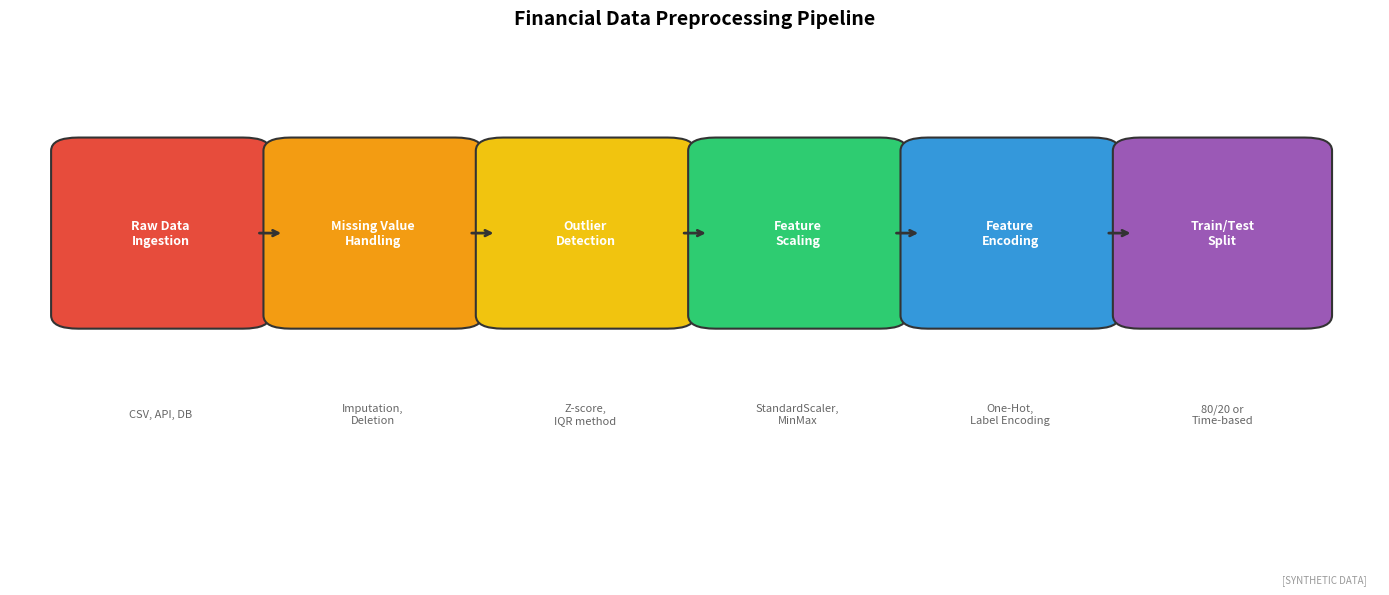

Here is the Python script that generated this plot: (Note: this script raises an exception after producing the figure.)
"""
Data Preprocessing Pipeline
Steps for preparing financial data

Output: data_preprocessing_pipeline.pdf
Module: module_03_ai_ml
Lesson: 26 - Financial Data
"""

from pathlib import Path
import matplotlib.pyplot as plt
import matplotlib.patches as mpatches

CHART_METADATA = {
    'title': 'Data Preprocessing Pipeline',
    'module': 'module_03_ai_ml',
    'lesson': 26,
    'url': 'https://github.com/Digital-AI-Finance/digital-finance/tree/main/module_03_ai_ml/figures/data_preprocessing_pipeline'
}

plt.rcParams.update({'font.size': 10, 'axes.labelsize': 10})

def create_chart():
    fig, ax = plt.subplots(figsize=(14, 6))

    steps = [
        ('Raw Data\nIngestion', '#E74C3C'),
        ('Missing Value\nHandling', '#F39C12'),
        ('Outlier\nDetection', '#F1C40F'),
        ('Feature\nScaling', '#2ECC71'),
        ('Feature\nEncoding', '#3498DB'),
        ('Train/Test\nSplit', '#9B59B6')
    ]

    box_width = 0.12
    box_height = 0.25

    for i, (label, color) in enumerate(steps):
        x = 0.05 + i * 0.155
        rect = mpatches.FancyBboxPatch((x, 0.4), box_width, box_height,
                                        boxstyle="round,pad=0.02", facecolor=color,
                                        edgecolor='#333333', linewidth=1.5)
        ax.add_patch(rect)
        ax.text(x + box_width/2, 0.525, label, ha='center', va='center',
                fontsize=9, fontweight='bold', color='white')

        if i < len(steps) - 1:
            ax.annotate('', xy=(x + box_width + 0.03, 0.525),
                       xytext=(x + box_width + 0.01, 0.525),
                       arrowprops=dict(arrowstyle='->', color='#333333', lw=2))

    # Add descriptions below
    descriptions = [
        'CSV, API, DB',
        'Imputation,\nDeletion',
        'Z-score,\nIQR method',
        'StandardScaler,\nMinMax',
        'One-Hot,\nLabel Encoding',
        '80/20 or\nTime-based'
    ]
    for i, desc in enumerate(descriptions):
        x = 0.05 + i * 0.155 + box_width/2
        ax.text(x, 0.25, desc, ha='center', va='center', fontsize=8, color='#666666')

    ax.set_xlim(0, 1)
    ax.set_ylim(0, 0.8)
    ax.axis('off')
    ax.set_title('Financial Data Preprocessing Pipeline', fontsize=14, fontweight='bold', pad=20)

    fig.text(0.98, 0.02, '[SYNTHETIC DATA]', fontsize=7, color='#999999', ha='right', style='italic')
    plt.tight_layout()

    output_path = Path(__file__).parent / 'data_preprocessing_pipeline.pdf'
    plt.savefig(output_path, format='pdf', dpi=300, bbox_inches='tight')
    plt.close()
    print(f"Chart saved to: {output_path}")
    return output_path

if __name__ == '__main__':
    create_chart()
